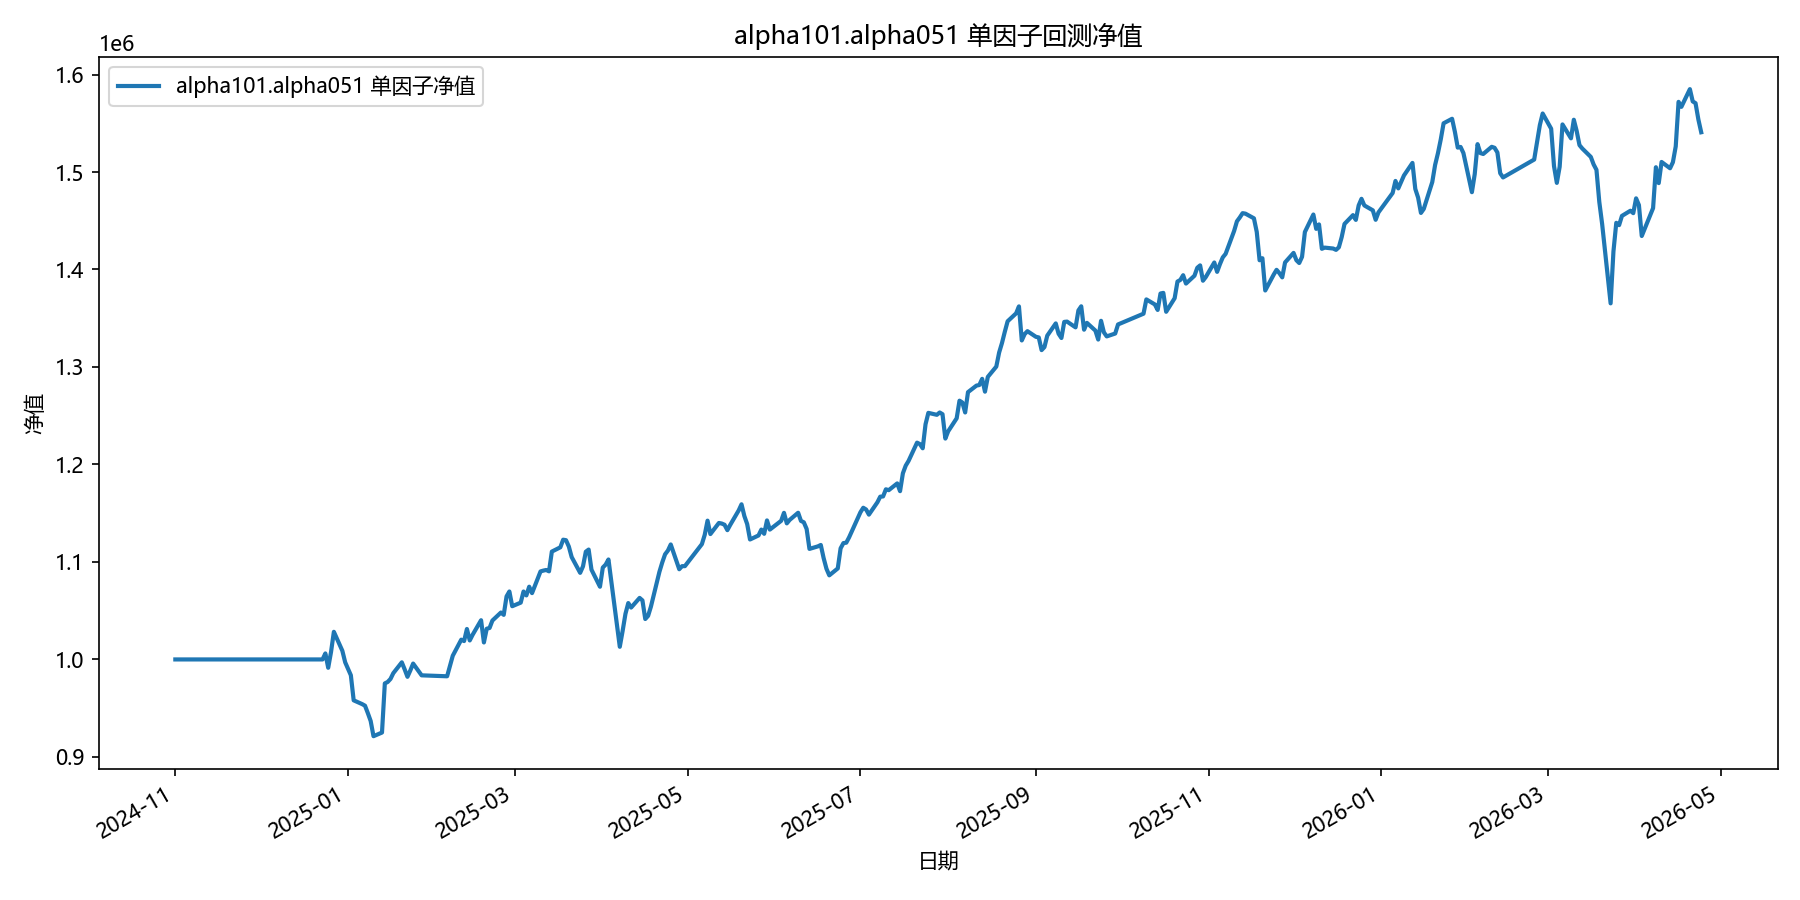

The file beside this chart, header and first rows:
date, equity
2024-11-01, 1000000
2024-11-04, 1000000
2024-11-05, 1000000
2024-11-06, 1000000
2024-11-07, 1000000
2024-11-08, 1000000
2024-11-11, 1000000
2024-11-12, 1000000
2024-11-13, 1000000
2024-11-14, 1000000
2024-11-15, 1000000
2024-11-18, 1000000
2024-11-19, 1000000
2024-11-20, 1000000
2024-11-21, 1000000
2024-11-22, 1000000
2024-11-25, 1000000
2024-11-26, 1000000
2024-11-27, 1000000
2024-11-28, 1000000
2024-11-29, 1000000
2024-12-02, 1000000
2024-12-03, 1000000
2024-12-04, 1000000
2024-12-05, 1000000
2024-12-06, 1000000
2024-12-09, 1000000
2024-12-10, 1000000
2024-12-11, 1000000
2024-12-12, 1000000
2024-12-13, 1000000
2024-12-16, 1000000
2024-12-17, 1000000
2024-12-18, 1000000
2024-12-19, 1000000
2024-12-20, 1000000
2024-12-23, 1000000
2024-12-24, 1006160
2024-12-25, 991454
2024-12-26, 1007691
2024-12-27, 1028349
2024-12-30, 1008848
2024-12-31, 997016
2025-01-02, 983784
2025-01-03, 958049
2025-01-06, 954161
2025-01-07, 952542
2025-01-08, 944933
2025-01-09, 936858
2025-01-10, 921263
2025-01-13, 925005
2025-01-14, 975399
2025-01-15, 976872
2025-01-16, 979983
2025-01-17, 985934
2025-01-20, 997030
2025-01-21, 989862
2025-01-22, 982181
2025-01-23, 988661
2025-01-24, 995750
... 299 more rows
